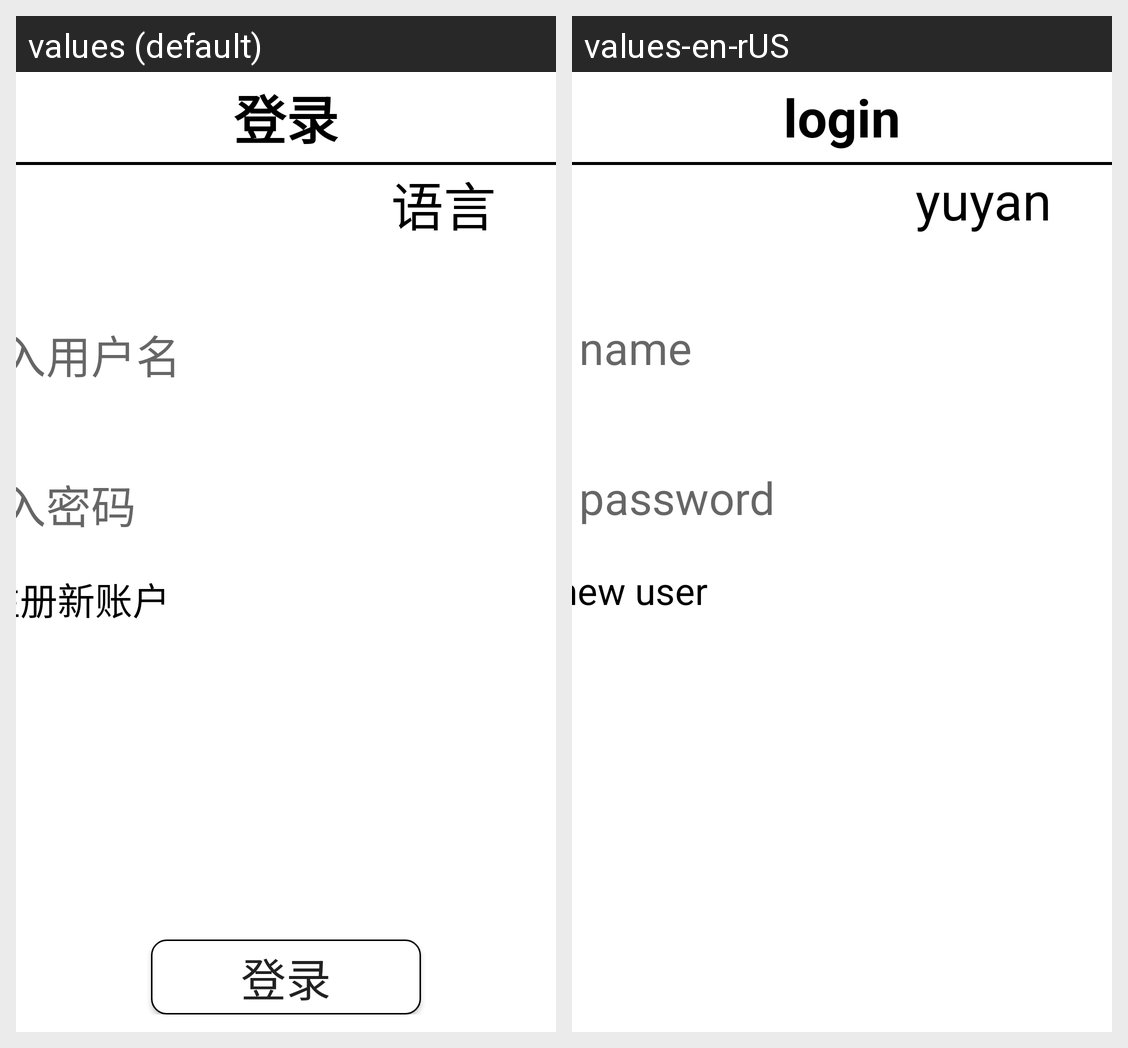

Locale-by-locale string values for the Android screen shown in this grid:
Android screen res/layout/s_dlactivity.xml rendered under 2 locales, left to right: values (default), values-en-rUS. Device: Nexus 5 (rendered at 1080×1920; each locale shown at half size, 540×960, under a caption strip naming it); theme AppTheme.
Strings drawn on this screen, with the default value and each locale's value (text and hints the layout hard-codes, and strings that could not be matched under every locale, appear in the picture but are not listed):

delu
  values: 登录
  values-en-rUS: login

yuyan
  values: 语言
  values-en-rUS: yuyan

name
  values: 请输入用户名
  values-en-rUS: input name

pwd
  values: 请输入密码
  values-en-rUS: input password

xinzhanghu
  values: 注册新账户
  values-en-rUS: new user
